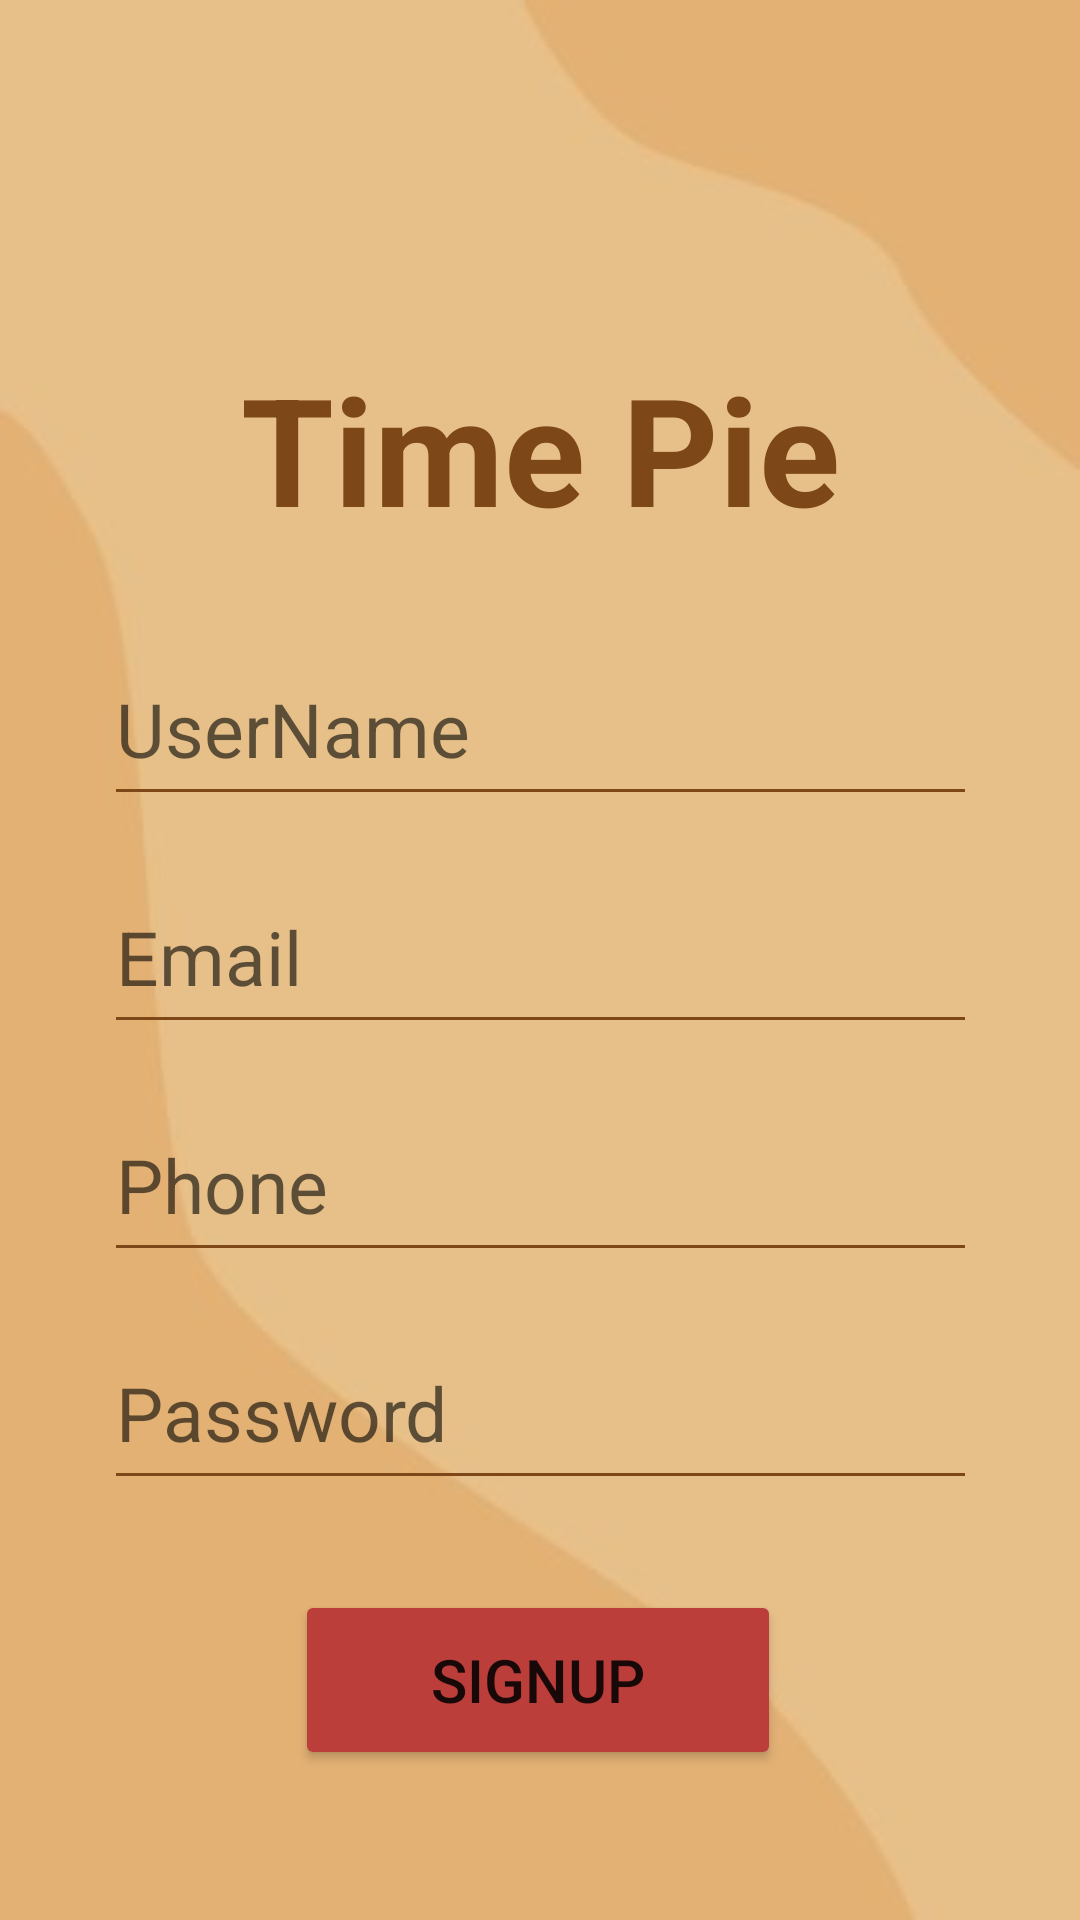

Produce the Android XML layout that renders to this screen, including the resource entries it uses.
<!-- AndroidManifest.xml: application theme Theme.TimePie -->
<!-- res/layout/activity_signup.xml -->
<?xml version="1.0" encoding="utf-8"?>
<androidx.constraintlayout.widget.ConstraintLayout xmlns:android="http://schemas.android.com/apk/res/android"
    xmlns:app="http://schemas.android.com/apk/res-auto"
    xmlns:tools="http://schemas.android.com/tools"
    android:layout_width="match_parent"
    android:layout_height="match_parent"
    android:background="@drawable/background"
    tools:context=".LoginActivity">

    <EditText
        android:id="@+id/etUserName"
        android:layout_width="291dp"
        android:layout_height="56dp"
        android:layout_marginTop="32dp"
        android:backgroundTint="#7E4718"
        android:ems="10"
        android:gravity="start|top"
        android:hint="UserName"
        android:inputType="textMultiLine"
        android:textColor="#BB3E3A"
        android:textSize="25sp"
        app:layout_constraintEnd_toEndOf="parent"
        app:layout_constraintStart_toStartOf="parent"
        app:layout_constraintTop_toBottomOf="@+id/title" />

    <EditText
        android:id="@+id/etEmail"
        android:layout_width="291dp"
        android:layout_height="56dp"
        android:layout_marginTop="20dp"
        android:backgroundTint="#7E4718"
        android:ems="10"
        android:gravity="start|top"
        android:hint="Email"
        android:inputType="textMultiLine"
        android:textColor="#BB3E3A"
        android:textSize="25sp"
        app:layout_constraintEnd_toEndOf="parent"
        app:layout_constraintHorizontal_bias="0.0"
        app:layout_constraintStart_toStartOf="@+id/etPhone"
        app:layout_constraintTop_toBottomOf="@+id/etUserName" />

    <EditText
        android:id="@+id/etPhone"
        android:layout_width="291dp"
        android:layout_height="56dp"
        android:layout_marginTop="20dp"
        android:backgroundTint="#7E4718"
        android:ems="10"
        android:gravity="start|top"
        android:hint="Phone"
        android:inputType="textMultiLine"
        android:textColor="#BB3E3A"
        android:textSize="25sp"
        app:layout_constraintEnd_toEndOf="parent"
        app:layout_constraintStart_toStartOf="parent"
        app:layout_constraintTop_toBottomOf="@+id/etEmail" />

    <EditText
        android:id="@+id/etPassword"
        android:layout_width="291dp"
        android:layout_height="56dp"
        android:layout_marginTop="20dp"
        android:backgroundTint="#7E4718"
        android:ems="10"
        android:gravity="start|top"
        android:hint="Password"
        android:inputType="textPassword"
        android:textColor="#BB3E3A"
        android:textSize="25sp"
        app:layout_constraintEnd_toEndOf="parent"
        app:layout_constraintStart_toStartOf="parent"
        app:layout_constraintTop_toBottomOf="@+id/etPhone" />

    <Button
        android:id="@+id/login"
        android:layout_width="162dp"
        android:layout_height="60dp"
        android:layout_marginTop="30dp"
        android:backgroundTint="#BB3E3A"
        android:text="SignUP"
        android:textSize="20sp"
        app:layout_constraintEnd_toEndOf="parent"
        app:layout_constraintHorizontal_bias="0.497"
        app:layout_constraintStart_toStartOf="parent"
        app:layout_constraintTop_toBottomOf="@+id/etPassword" />

    <TextView
        android:id="@+id/title"
        android:layout_width="237dp"
        android:layout_height="68dp"
        android:layout_marginTop="116dp"
        android:text="Time Pie"
        android:textAlignment="center"
        android:textColor="#7E4718"
        android:textSize="50sp"
        android:textStyle="bold"
        app:layout_constraintEnd_toEndOf="parent"
        app:layout_constraintStart_toStartOf="parent"
        app:layout_constraintTop_toTopOf="parent" />
</androidx.constraintlayout.widget.ConstraintLayout>
<!-- resources referenced by this layout -->
<resources>
  <!-- drawable background: jpg bitmap (drawable, 5960 bytes) -->
  <style name="Theme.TimePie" parent="Theme.MaterialComponents.DayNight.DarkActionBar">
          
          <item name="colorPrimary">@color/dark_red</item>
          <item name="colorPrimaryVariant">@color/dark_red</item>
          <item name="colorOnPrimary">@color/white</item>
          
          <item name="colorSecondary">@color/light_red</item>
          <item name="colorSecondaryVariant">@color/medium_red</item>
          <item name="colorOnSecondary">@color/black</item>
          
          <item name="android:statusBarColor" tools:targetApi="l">?attr/colorPrimaryVariant</item>
          
      </style>
  <color name="dark_red">#850800</color>
  <color name="white">#FFFFFFFF</color>
  <color name="light_red">#BB3E3A</color>
  <color name="medium_red">#B50300</color>
  <color name="black">#000000</color>
</resources>
